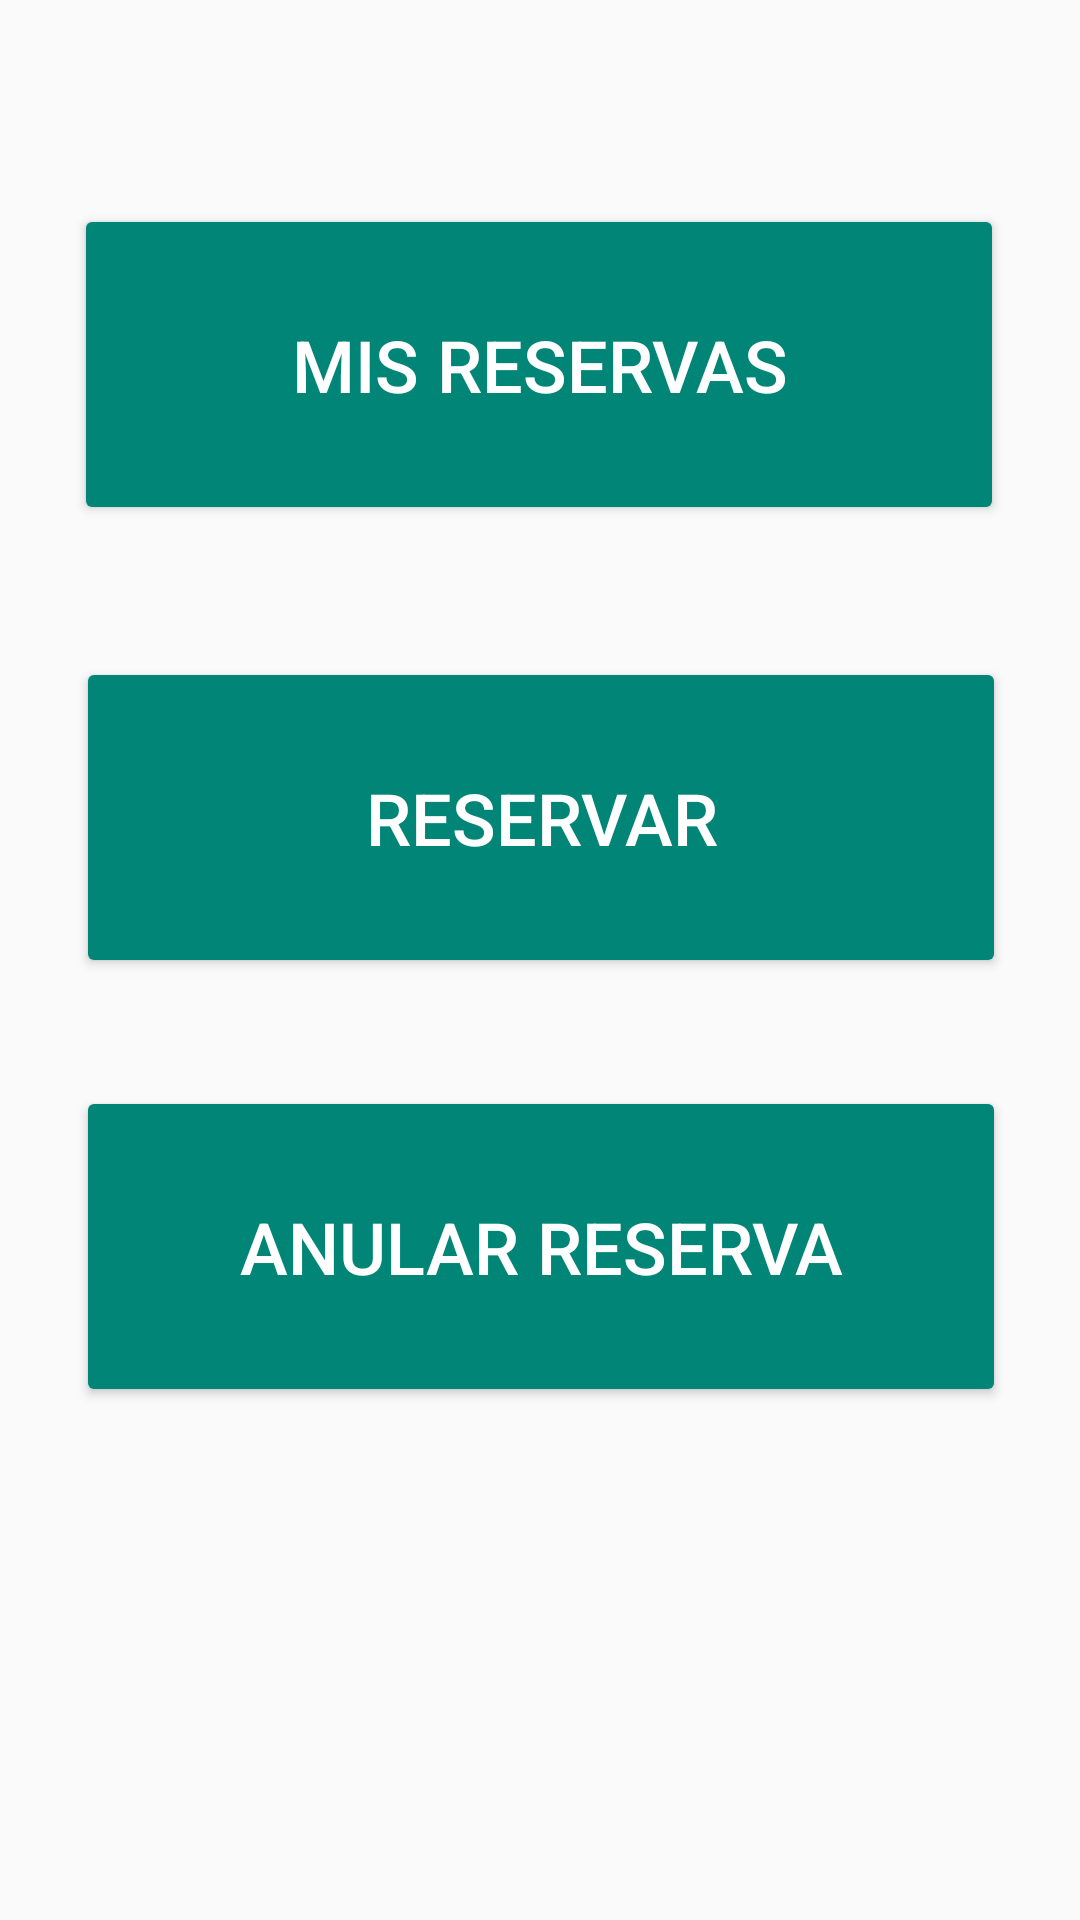

Produce the Android XML layout that renders to this screen, including the resource entries it uses.
<!-- AndroidManifest.xml: application theme Theme.AppCompat.Light.NoActionBar -->
<!-- res/layout/activity_main_menu_loggeado.xml -->
<?xml version="1.0" encoding="utf-8"?>
<androidx.constraintlayout.widget.ConstraintLayout xmlns:android="http://schemas.android.com/apk/res/android"
    xmlns:app="http://schemas.android.com/apk/res-auto"
    xmlns:tools="http://schemas.android.com/tools"
    android:layout_width="match_parent"
    android:layout_height="match_parent"
    tools:context="com.HUMMMM.yopido.pantallas.loguedUser.MainMenuLogueado">

    <Button
        android:id="@+id/btnAnularReserva"
        style="@style/Widget.AppCompat.Button.Colored"
        android:layout_width="310dp"
        android:layout_height="107dp"
        android:layout_marginTop="36dp"
        android:text="@string/AnularReserva"
        android:textSize="24sp"
        app:layout_constraintEnd_toEndOf="parent"
        app:layout_constraintHorizontal_bias="0.504"
        app:layout_constraintStart_toStartOf="parent"
        app:layout_constraintTop_toBottomOf="@+id/btnReservar" />

    <Button
        android:id="@+id/btnVerReservas"
        style="@style/Widget.AppCompat.Button.Colored"
        android:layout_width="310dp"
        android:layout_height="107dp"
        android:layout_marginTop="68dp"
        android:text="@string/VerRservas"
        android:textSize="24sp"
        app:layout_constraintEnd_toEndOf="parent"
        app:layout_constraintHorizontal_bias="0.495"
        app:layout_constraintStart_toStartOf="parent"
        app:layout_constraintTop_toTopOf="parent" />

    <Button
        android:id="@+id/btnReservar"
        style="@style/Widget.AppCompat.Button.Colored"
        android:layout_width="310dp"
        android:layout_height="107dp"
        android:layout_marginTop="44dp"
        android:text="@string/Reservar"
        android:textSize="24sp"
        app:layout_constraintEnd_toEndOf="parent"
        app:layout_constraintHorizontal_bias="0.504"
        app:layout_constraintStart_toStartOf="parent"
        app:layout_constraintTop_toBottomOf="@+id/btnVerReservas" />

</androidx.constraintlayout.widget.ConstraintLayout>
<!-- resources referenced by this layout -->
<resources>
  <string name="AnularReserva">Anular Reserva</string>
  <string name="Reservar">Reservar</string>
  <string name="VerRservas">Mis reservas</string>
  
  
      //Admin delete reserva
</resources>
